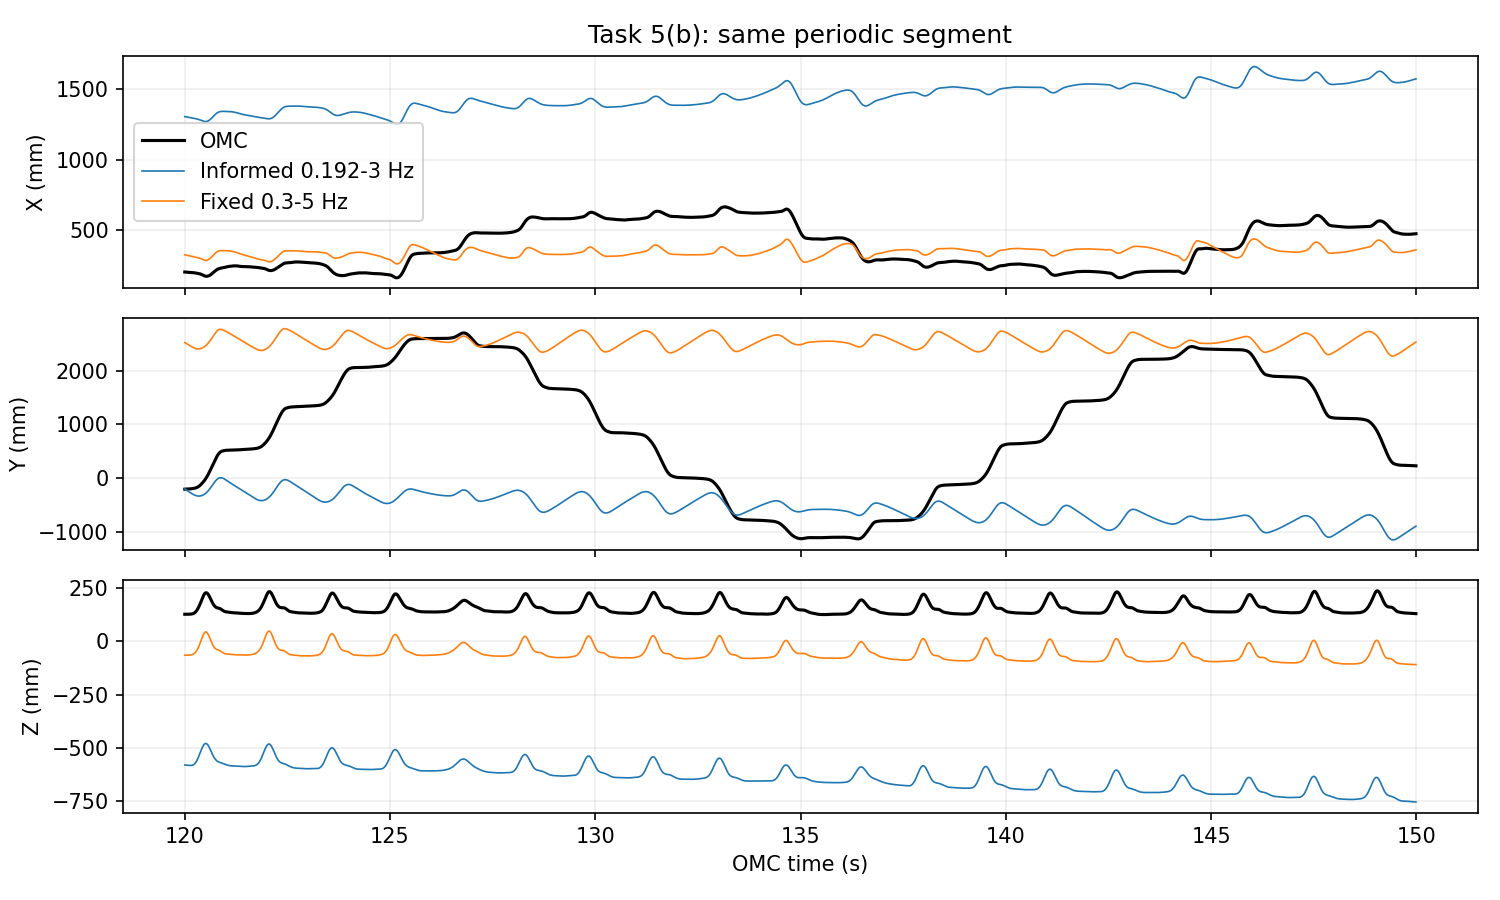

Values plotted in this chart, from the file beside it:
time_s, imu_period_mm_x, imu_period_mm_y, imu_period_mm_z, imu_fixed_mm_x, imu_fixed_mm_y, imu_fixed_mm_z, omc_mm_x, omc_mm_y, omc_mm_z
120.0, 1305, -202.3, -579.7, 327.7, 2522, -66.06, 205.8, -206.9, 125.3
120, 1305, -207.5, -579.8, 327.1, 2517, -66.06, 205.6, -206.5, 125.3
120, 1304, -212.6, -579.9, 326.5, 2513, -66.06, 205.4, -206.2, 125.3
120, 1304, -217.8, -580, 325.9, 2508, -66.04, 205.2, -205.8, 125.2
120, 1303, -223, -580.1, 325.3, 2503, -66.02, 205, -205.4, 125.2
120, 1303, -228.2, -580.2, 324.7, 2498, -65.99, 204.8, -205, 125.3
120.1, 1302, -233.4, -580.4, 324.1, 2494, -65.95, 204.6, -204.7, 125.3
120.1, 1301, -238.6, -580.6, 323.5, 2489, -65.9, 204.5, -204.3, 125.3
120.1, 1301, -243.8, -580.7, 322.9, 2484, -65.85, 204.3, -203.8, 125.3
120.1, 1300, -249, -580.9, 322.3, 2480, -65.78, 204.2, -203.4, 125.4
120.1, 1300, -254.1, -581.1, 321.7, 2475, -65.69, 204, -202.9, 125.5
120.1, 1299, -259.3, -581.3, 321.1, 2470, -65.59, 203.8, -202.3, 125.6
120.1, 1299, -264.4, -581.4, 320.4, 2466, -65.46, 203.6, -201.7, 125.7
120.1, 1298, -269.4, -581.5, 319.8, 2461, -65.29, 203.4, -201.1, 125.8
120.1, 1298, -274.4, -581.5, 319.2, 2457, -65.07, 203.2, -200.4, 125.9
120.2, 1297, -279.3, -581.5, 318.5, 2452, -64.79, 202.9, -199.7, 126.1
120.2, 1296, -284.2, -581.3, 317.8, 2448, -64.43, 202.7, -198.9, 126.3
120.2, 1296, -288.9, -581.1, 317.1, 2443, -63.98, 202.4, -198.1, 126.6
120.2, 1295, -293.5, -580.6, 316.4, 2439, -63.42, 202.1, -197.1, 127
120.2, 1295, -298, -580.1, 315.6, 2435, -62.74, 201.8, -196.1, 127.5
120.2, 1294, -302.3, -579.3, 314.8, 2431, -61.9, 201.4, -195, 128.1
120.2, 1294, -306.4, -578.3, 314.1, 2427, -60.9, 201.1, -193.8, 128.8
120.2, 1293, -310.3, -577, 313.3, 2423, -59.72, 200.7, -192.5, 129.7
120.2, 1293, -314, -575.5, 312.5, 2419, -58.33, 200.3, -191, 130.9
120.2, 1292, -317.5, -573.7, 311.7, 2416, -56.73, 199.9, -189.3, 132.2
120.2, 1292, -320.7, -571.7, 311, 2413, -54.89, 199.5, -187.3, 133.8
120.3, 1291, -323.6, -569.3, 310.3, 2410, -52.8, 199.1, -185.2, 135.6
120.3, 1290, -326.2, -566.6, 309.6, 2407, -50.45, 198.6, -182.7, 137.7
120.3, 1290, -328.5, -563.6, 308.9, 2405, -47.82, 198.1, -179.9, 140.1
120.3, 1289, -330.5, -560.2, 308.3, 2403, -44.9, 197.6, -176.8, 142.7
120.3, 1288, -332.2, -556.6, 307.7, 2402, -41.69, 197.1, -173.3, 145.6
120.3, 1288, -333.5, -552.7, 307.1, 2401, -38.18, 196.5, -169.4, 148.7
120.3, 1287, -334.4, -548.5, 306.5, 2401, -34.37, 195.9, -165.1, 152.1
120.3, 1286, -335, -544.1, 305.9, 2401, -30.26, 195.3, -160.3, 155.7
120.3, 1285, -335.2, -539.4, 305.3, 2401, -25.86, 194.7, -155, 159.5
120.3, 1284, -335.1, -534.6, 304.6, 2402, -21.19, 194, -149.3, 163.5
120.4, 1283, -334.6, -529.7, 303.9, 2404, -16.27, 193.3, -143.1, 167.7
120.4, 1282, -333.7, -524.7, 303, 2405, -11.14, 192.5, -136.5, 172.1
120.4, 1281, -332.5, -519.7, 302, 2407, -5.853, 191.7, -129.5, 176.7
120.4, 1279, -330.9, -514.7, 301, 2410, -0.4575, 190.7, -122.2, 181.4
120.4, 1278, -328.9, -509.8, 299.8, 2412, 4.975, 189.6, -114.6, 186.2
120.4, 1277, -326.5, -505.1, 298.5, 2415, 10.37, 188.4, -106.7, 191.2
120.4, 1276, -323.8, -500.6, 297.1, 2419, 15.63, 187, -98.63, 196.1
120.4, 1275, -320.8, -496.4, 295.7, 2422, 20.67, 185.6, -90.24, 200.9
120.4, 1274, -317.3, -492.6, 294.3, 2426, 25.39, 184, -81.57, 205.6
120.5, 1273, -313.5, -489.1, 293, 2430, 29.71, 182.5, -72.59, 210
120.5, 1272, -309.3, -486.1, 291.7, 2435, 33.53, 181, -63.25, 214.1
120.5, 1271, -304.8, -483.5, 290.5, 2440, 36.78, 179.6, -53.53, 217.6
120.5, 1271, -299.8, -481.5, 289.5, 2445, 39.39, 178.4, -43.4, 220.5
120.5, 1270, -294.5, -480, 288.7, 2451, 41.3, 177.3, -32.84, 222.9
120.5, 1270, -288.7, -479.1, 288.2, 2457, 42.49, 176.5, -21.84, 224.5
120.5, 1270, -282.6, -478.8, 287.9, 2463, 42.93, 175.9, -10.38, 225.5
120.5, 1270, -276.1, -479, 287.9, 2470, 42.63, 175.6, 1.519, 225.8
120.5, 1271, -269.1, -479.8, 288.3, 2477, 41.6, 175.5, 13.87, 225.5
120.5, 1271, -261.8, -481.1, 288.9, 2485, 39.89, 175.7, 26.68, 224.6
120.5, 1272, -254.1, -483, 289.9, 2493, 37.53, 176.1, 39.94, 223
120.6, 1274, -245.9, -485.4, 291.1, 2502, 34.6, 176.8, 53.66, 220.9
120.6, 1275, -237.4, -488.2, 292.6, 2511, 31.17, 177.6, 67.84, 218.3
120.6, 1277, -228.4, -491.3, 294.4, 2520, 27.3, 178.6, 82.45, 215.3
120.6, 1278, -219.2, -494.9, 296.4, 2529, 23.09, 179.9, 97.47, 211.9
... 2,940 more rows
